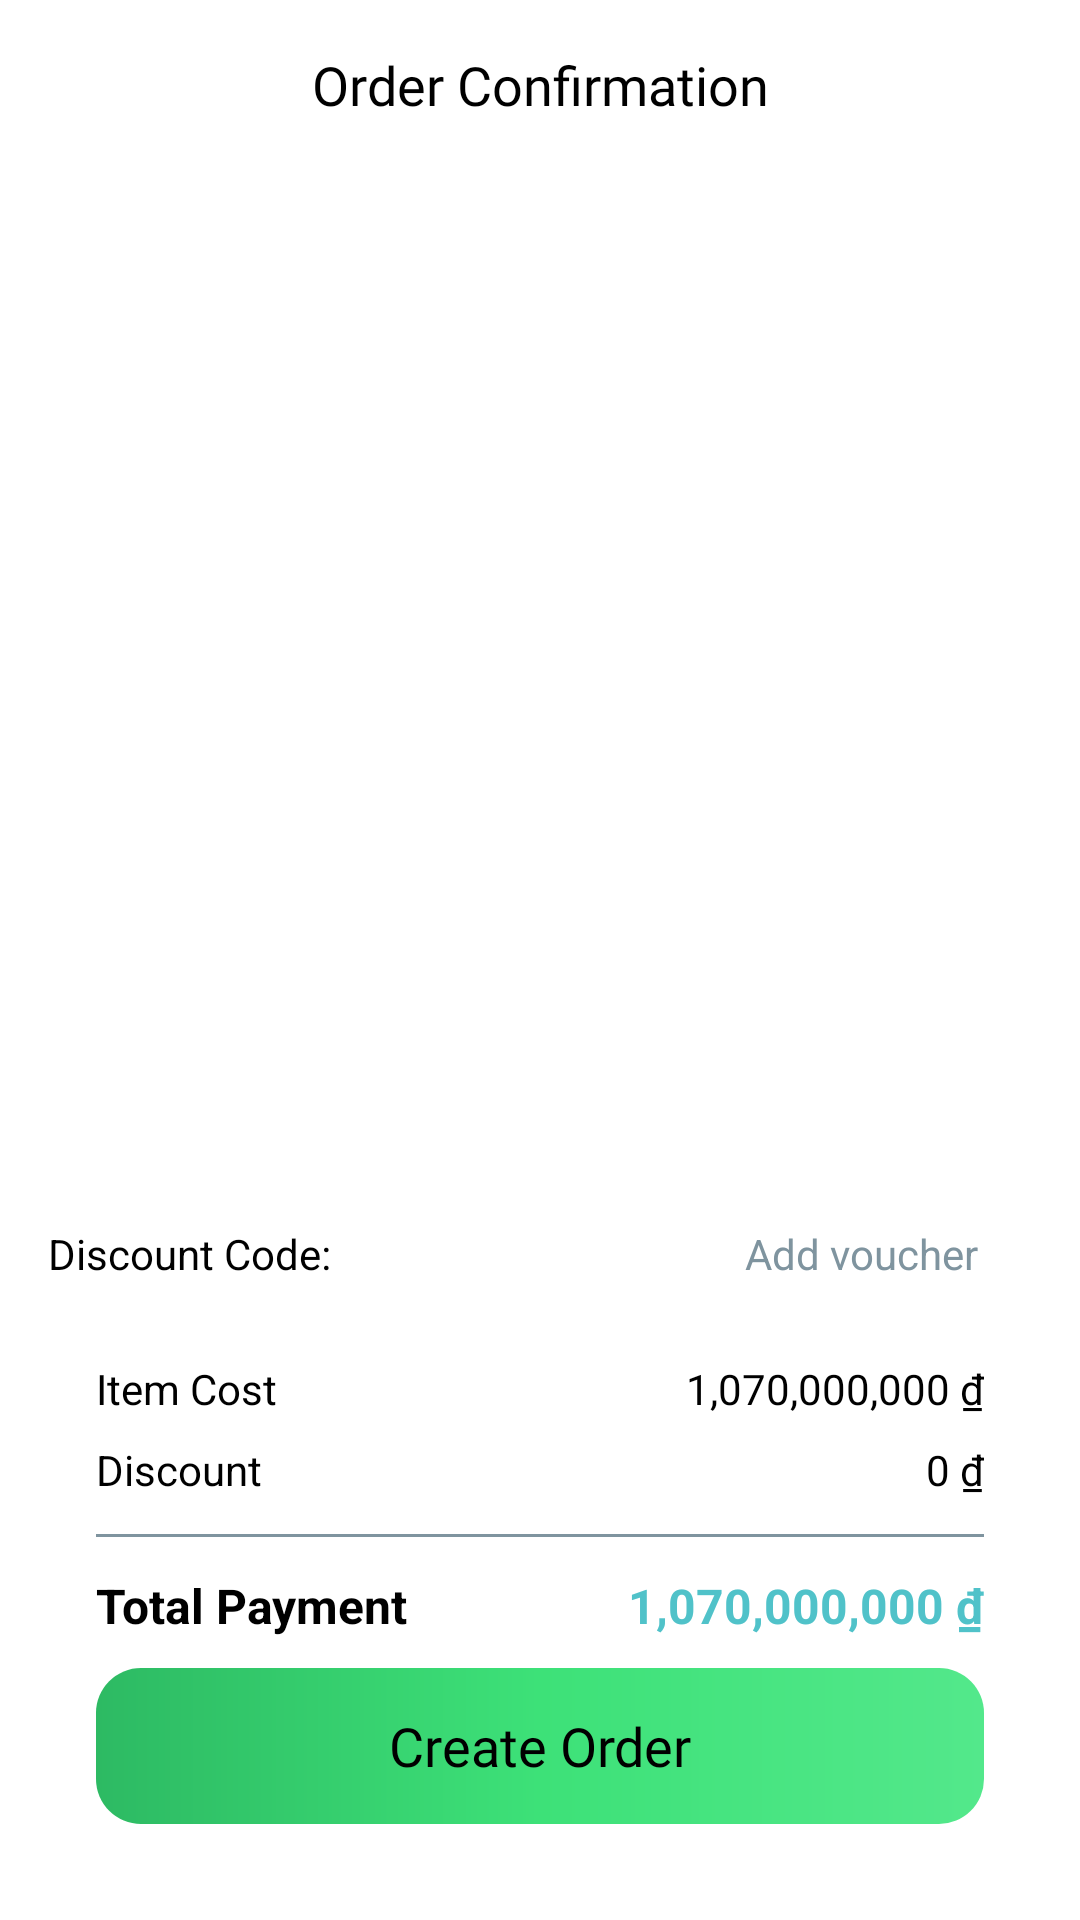

Here is an Android app screen rendered from its layout file. Give the layout XML and the strings, colors and styles it references.
<!-- AndroidManifest.xml: application theme Theme.Booking -->
<!-- res/layout/act_order_confirmation.xml -->
<?xml version="1.0" encoding="utf-8"?>
<LinearLayout
    xmlns:android="http://schemas.android.com/apk/res/android"
    xmlns:app="http://schemas.android.com/apk/res-auto"
    android:layout_width="match_parent"
    android:layout_height="match_parent"
    android:orientation="vertical"
    android:background="@color/white"
    android:padding="16dp">


    <androidx.constraintlayout.widget.ConstraintLayout
        android:id="@+id/appBar"
        android:layout_width="match_parent"
        android:layout_height="wrap_content">

        <ImageView
            android:id="@+id/imvBack"
            android:layout_width="wrap_content"
            android:layout_height="wrap_content"
            android:src="@drawable/ic_back"
            app:layout_constraintStart_toStartOf="parent"
            app:layout_constraintTop_toTopOf="parent"
            app:layout_constraintBottom_toBottomOf="parent"
            android:padding="8dp"/>

        <TextView
            android:id="@+id/tvTitle"
            android:layout_width="wrap_content"
            android:layout_height="wrap_content"
            android:text="Order Confirmation"
            android:fontFamily="@font/montserrat_bold"
            android:textColor="@color/black"
            android:textSize="18sp"
            app:layout_constraintTop_toTopOf="parent"
            app:layout_constraintBottom_toBottomOf="parent"
            app:layout_constraintStart_toStartOf="parent"
            app:layout_constraintEnd_toEndOf="parent"
            app:layout_constraintHorizontal_bias="0.5"/>
    </androidx.constraintlayout.widget.ConstraintLayout>

    <androidx.recyclerview.widget.RecyclerView
        android:id="@+id/recyclerViewOrderItems"
        android:layout_width="match_parent"
        android:layout_height="0dp"
        android:layout_weight="1" />

    <androidx.constraintlayout.widget.ConstraintLayout
        android:layout_width="match_parent"
        android:layout_height="wrap_content"
        android:orientation="horizontal">

        <TextView
            android:id="@+id/tvDiscountTitle"
            android:layout_width="wrap_content"
            android:layout_height="wrap_content"
            android:text="Discount Code: "
            android:textColor="@color/black"
            app:layout_constraintTop_toTopOf="parent"
            app:layout_constraintStart_toStartOf="parent"/>

        <TextView
            android:id="@+id/tvAddVoucher"
            android:layout_width="wrap_content"
            android:layout_height="wrap_content"
            android:text="Add voucher"
            android:textColor="@color/gray"
            app:layout_constraintEnd_toStartOf="@+id/imvChevronRight"
            app:layout_constraintTop_toTopOf="@+id/imvChevronRight"
            app:layout_constraintBottom_toBottomOf="@+id/imvChevronRight"/>

        <ImageView
            android:id="@+id/imvChevronRight"
            android:layout_width="18dp"
            android:layout_height="18dp"
            android:src="@drawable/ic_chevron_right"
            app:tint="@color/gray"
            app:layout_constraintEnd_toEndOf="parent"
            app:layout_constraintTop_toTopOf="parent"/>
    </androidx.constraintlayout.widget.ConstraintLayout>

    <LinearLayout
        android:layout_width="match_parent"
        android:layout_height="wrap_content"
        android:orientation="vertical"
        android:padding="16dp"
        android:layout_marginTop="10dp">

        
        <LinearLayout
            android:layout_width="match_parent"
            android:layout_height="wrap_content"
            android:orientation="vertical">

            
            <LinearLayout
                android:layout_width="match_parent"
                android:layout_height="wrap_content"
                android:orientation="horizontal">

                <TextView
                    android:layout_width="0dp"
                    android:layout_height="wrap_content"
                    android:layout_weight="1"
                    android:text="Item Cost"
                    android:textColor="@color/black"
                    android:textSize="14sp" />

                <TextView
                    android:id="@+id/tvTotalItemsCost"
                    android:layout_width="wrap_content"
                    android:layout_height="wrap_content"
                    android:text="1,070,000,000 ₫"
                    android:textColor="@color/black"
                    android:textSize="14sp" />
            </LinearLayout>

            
            <LinearLayout
                android:layout_width="match_parent"
                android:layout_height="wrap_content"
                android:orientation="horizontal"
                android:layout_marginTop="8dp">

                <TextView
                    android:layout_width="0dp"
                    android:layout_height="wrap_content"
                    android:layout_weight="1"
                    android:text="Discount"
                    android:textColor="@color/black"
                    android:textSize="14sp" />

                <TextView
                    android:id="@+id/tvDiscount"
                    android:layout_width="wrap_content"
                    android:layout_height="wrap_content"
                    android:text="0 ₫"
                    android:textColor="@color/black"
                    android:textSize="14sp" />
            </LinearLayout>

            
            <View
                android:layout_width="match_parent"
                android:layout_height="1dp"
                android:background="@color/gray"
                android:layout_marginTop="12dp" />

            
            <LinearLayout
                android:layout_width="match_parent"
                android:layout_height="wrap_content"
                android:orientation="horizontal"
                android:layout_marginTop="12dp">

                <TextView
                    android:layout_width="0dp"
                    android:layout_height="wrap_content"
                    android:layout_weight="1"
                    android:text="Total Payment"
                    android:textStyle="bold"
                    android:textColor="@color/black"
                    android:textSize="16sp" />

                <TextView
                    android:id="@+id/tvTotalPayment"
                    android:layout_width="wrap_content"
                    android:layout_height="wrap_content"
                    android:text="1,070,000,000 ₫"
                    android:textStyle="bold"
                    android:textColor="#50C2C9"
                    android:textSize="16sp" />
            </LinearLayout>
        </LinearLayout>

        <TextView
            android:layout_marginTop="10dp"
            android:id="@+id/tvUpdateProfile"
            android:layout_width="match_parent"
            android:layout_height="52dp"
            android:background="@drawable/custom_background_update_profile"
            android:fontFamily="@font/montserrat_semi_bold"
            android:gravity="center"
            android:text="Create Order"
            android:textColor="@color/black"
            android:textSize="18sp" />

    </LinearLayout>

</LinearLayout>
<!-- resources referenced by this layout -->
<resources>
  <color name="black">#FF000000</color>
  <color name="gray">#FF7f949f</color>
  <color name="white">#FFFFFFFF</color>
  <!-- drawable custom_background_update_profile (drawable) -->
  <?xml version="1.0" encoding="utf-8"?>
  <shape xmlns:android="http://schemas.android.com/apk/res/android">
      <solid android:color="#FFFFFF" />
      <corners android:radius="15dp" />
      <gradient
          android:centerColor="#3DE178"
          android:endColor="#53E88B"
          android:startColor="#2DBA63" />
  </shape>
  <style name="Theme.Booking" parent="Theme.MaterialComponents.DayNight.NoActionBar">
          
          <item name="colorPrimary">@color/purple_500</item>
          <item name="colorPrimaryVariant">@color/purple_700</item>
          <item name="colorOnPrimary">@color/black</item>
          
          <item name="colorSecondary">@color/teal_200</item>
          <item name="colorSecondaryVariant">@color/teal_700</item>
          <item name="colorOnSecondary">@color/white</item>
          
          <item name="android:statusBarColor">?attr/colorPrimaryVariant</item>
          
  
          
          <item name="android:windowNoTitle">true</item>
          <item name="android:windowActionBar">false</item>
          <item name="android:windowFullscreen">true</item>
          <item name="android:windowContentOverlay">@null</item>
      </style>
  <color name="purple_500">#FF6200EE</color>
  <color name="purple_700">#FF3700B3</color>
  <color name="teal_200">#FF03DAC5</color>
  <color name="teal_700">#FF018786</color>
</resources>
